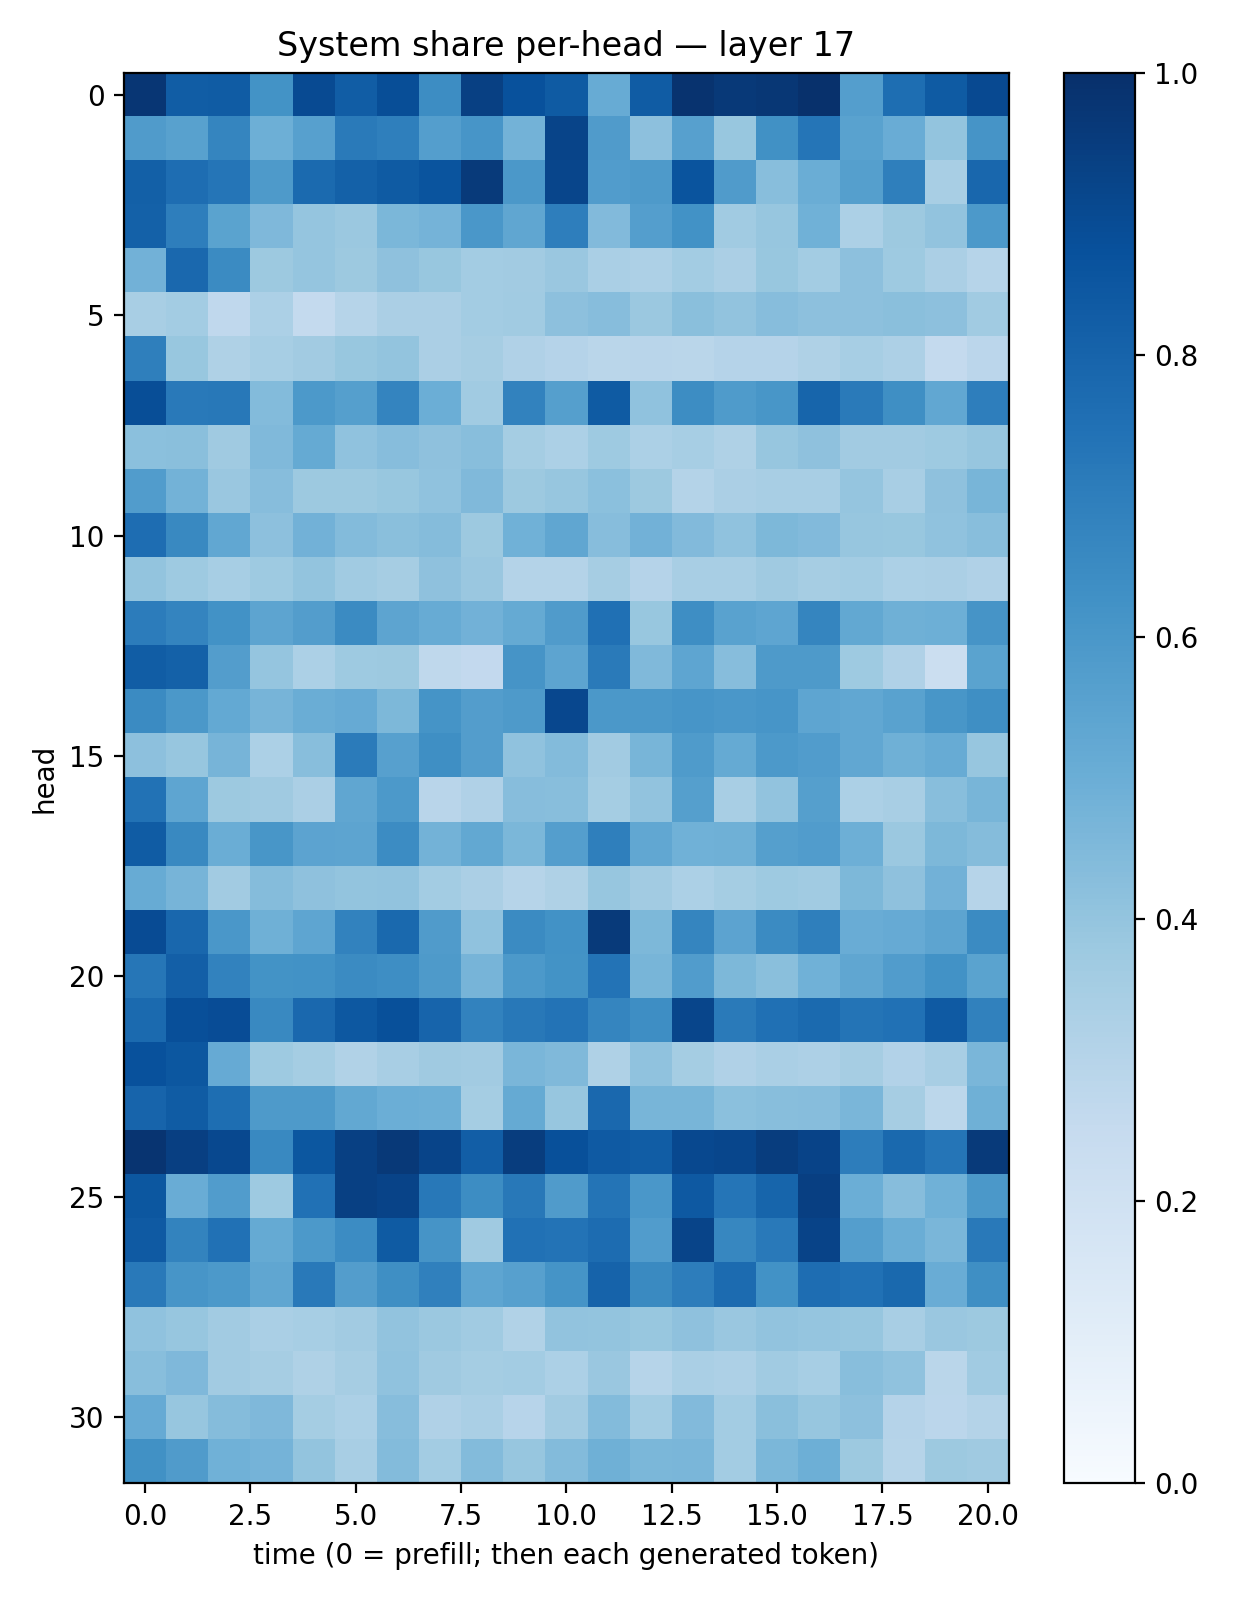

Data behind this chart, as committed beside it:
0.97522795, 0.8255209, 0.82838, 0.61888593, 0.8966502, 0.8254957, 0.88651, 0.6416479, 0.93546426, 0.8740078, 0.8329764, 0.508765, 0.8294477, 0.98437876, 0.961456, 0.97153413, 0.9923001, 0.56670886, 0.75809026, 0.834028, 0.89941216
0.5783, 0.5559, 0.6719, 0.4947, 0.5608, 0.7127, 0.6932, 0.5703, 0.6055, 0.4775, 0.92, 0.5789, 0.4171, 0.5587, 0.3886, 0.627, 0.7314, 0.5528, 0.5067, 0.4011, 0.6127
0.8151, 0.7621, 0.7308, 0.5873, 0.7751, 0.81, 0.833, 0.8599, 0.9571, 0.5975, 0.9171, 0.5766, 0.5873, 0.8621, 0.5817, 0.4265, 0.5036, 0.5647, 0.6921, 0.3424, 0.7889
0.8112, 0.6992, 0.5507, 0.4524, 0.3984, 0.3817, 0.459, 0.4753, 0.6013, 0.533, 0.6957, 0.4438, 0.5675, 0.6216, 0.3655, 0.3938, 0.4882, 0.3289, 0.3765, 0.4038, 0.5911
0.4828, 0.782, 0.6507, 0.3782, 0.3954, 0.3773, 0.413, 0.3893, 0.3591, 0.3596, 0.3844, 0.3371, 0.3258, 0.3584, 0.332, 0.3883, 0.3555, 0.4169, 0.3716, 0.3322, 0.2994
0.342, 0.3567, 0.267, 0.3294, 0.2544, 0.2974, 0.3322, 0.3335, 0.3574, 0.3649, 0.4176, 0.4333, 0.3824, 0.4235, 0.4032, 0.4301, 0.4163, 0.4159, 0.4221, 0.4169, 0.3645
0.6936, 0.3867, 0.3223, 0.3462, 0.362, 0.3871, 0.4011, 0.3351, 0.3508, 0.3169, 0.3043, 0.2866, 0.2925, 0.2884, 0.3017, 0.3044, 0.3232, 0.3448, 0.3265, 0.2552, 0.2837
0.8845, 0.716, 0.7225, 0.4405, 0.5903, 0.564, 0.6739, 0.4969, 0.3659, 0.6808, 0.5656, 0.8359, 0.4077, 0.643, 0.5838, 0.6022, 0.7931, 0.7128, 0.6362, 0.5286, 0.6991
0.4197, 0.4221, 0.3685, 0.446, 0.5163, 0.4066, 0.4307, 0.4104, 0.4296, 0.3531, 0.3311, 0.3734, 0.3316, 0.3461, 0.3221, 0.3919, 0.4134, 0.3606, 0.3613, 0.374, 0.3941
0.5749, 0.4791, 0.3865, 0.4334, 0.3773, 0.3786, 0.3897, 0.4101, 0.4467, 0.3764, 0.3909, 0.4218, 0.3752, 0.3084, 0.3338, 0.3414, 0.342, 0.3945, 0.3415, 0.4135, 0.4684
0.7627, 0.6575, 0.5287, 0.4166, 0.4818, 0.4379, 0.4236, 0.4346, 0.378, 0.4851, 0.5314, 0.4324, 0.4809, 0.4437, 0.4071, 0.4565, 0.4418, 0.3944, 0.3874, 0.4091, 0.4262
0.3987, 0.3724, 0.3461, 0.3742, 0.3989, 0.3665, 0.3509, 0.4113, 0.3866, 0.308, 0.3064, 0.3492, 0.3033, 0.3417, 0.3433, 0.3687, 0.3481, 0.3579, 0.3312, 0.3342, 0.3199
0.7051, 0.6725, 0.6219, 0.5428, 0.5717, 0.6487, 0.541, 0.5087, 0.4814, 0.5183, 0.5806, 0.7523, 0.3874, 0.6394, 0.5511, 0.5377, 0.6699, 0.5268, 0.4918, 0.4951, 0.6104
0.825, 0.8086, 0.5723, 0.3983, 0.3304, 0.3734, 0.3774, 0.2717, 0.2587, 0.6111, 0.5417, 0.7117, 0.4464, 0.5368, 0.432, 0.5877, 0.5892, 0.3746, 0.3181, 0.221, 0.5502
0.6485, 0.5941, 0.5199, 0.4708, 0.5028, 0.5125, 0.4542, 0.6145, 0.5709, 0.5894, 0.9069, 0.5959, 0.5942, 0.6058, 0.5984, 0.6063, 0.5369, 0.5284, 0.5532, 0.6029, 0.6352
0.4149, 0.3924, 0.47, 0.3292, 0.429, 0.7093, 0.5604, 0.6352, 0.5721, 0.4086, 0.4405, 0.3619, 0.4654, 0.5829, 0.5164, 0.5913, 0.5746, 0.5305, 0.49, 0.511, 0.3941
0.7422, 0.5371, 0.3766, 0.3707, 0.334, 0.5347, 0.5908, 0.2893, 0.3169, 0.4298, 0.4289, 0.3531, 0.4052, 0.5641, 0.341, 0.4033, 0.5647, 0.3298, 0.34, 0.4293, 0.4651
0.8292, 0.6601, 0.5008, 0.6049, 0.5461, 0.5403, 0.6469, 0.4771, 0.524, 0.4582, 0.5686, 0.6946, 0.5309, 0.4877, 0.4899, 0.5641, 0.578, 0.4929, 0.3794, 0.4551, 0.4353
0.5092, 0.4721, 0.362, 0.4344, 0.4132, 0.3995, 0.4024, 0.3579, 0.3351, 0.2989, 0.3218, 0.391, 0.3628, 0.3314, 0.3521, 0.3728, 0.3648, 0.455, 0.4112, 0.4829, 0.3001
0.8939, 0.7862, 0.6006, 0.4886, 0.5357, 0.6805, 0.779, 0.5794, 0.4079, 0.65, 0.6218, 0.9599, 0.4541, 0.6693, 0.5442, 0.6505, 0.695, 0.5071, 0.5128, 0.5423, 0.6501
0.7278, 0.8201, 0.6811, 0.6204, 0.6229, 0.6498, 0.6405, 0.5867, 0.4697, 0.592, 0.6203, 0.7417, 0.468, 0.5754, 0.4568, 0.4253, 0.4847, 0.5322, 0.5764, 0.6229, 0.547
0.7766, 0.8823, 0.8879, 0.6598, 0.782, 0.8458, 0.8785, 0.8001, 0.6812, 0.7191, 0.7417, 0.6698, 0.6387, 0.9162, 0.7138, 0.7525, 0.7762, 0.7362, 0.7496, 0.8369, 0.6874
0.8748, 0.8492, 0.5155, 0.372, 0.3546, 0.3157, 0.3423, 0.3674, 0.3613, 0.4643, 0.4475, 0.3234, 0.4073, 0.3544, 0.3179, 0.3395, 0.3272, 0.3478, 0.3091, 0.3408, 0.4617
0.7985, 0.8317, 0.7602, 0.5883, 0.5878, 0.5244, 0.4962, 0.493, 0.354, 0.5184, 0.3944, 0.7833, 0.467, 0.4676, 0.4204, 0.4272, 0.4298, 0.4628, 0.3499, 0.2808, 0.4888
0.9844, 0.9386, 0.9025, 0.6595, 0.8496, 0.9369, 0.9643, 0.9192, 0.8206, 0.9473, 0.8768, 0.8378, 0.8269, 0.9024, 0.9115, 0.9492, 0.924, 0.6997, 0.7792, 0.7328, 0.959
0.8483, 0.5076, 0.5753, 0.3718, 0.747, 0.9368, 0.9241, 0.7189, 0.6443, 0.7203, 0.5808, 0.7356, 0.6005, 0.8413, 0.7334, 0.7953, 0.9403, 0.497, 0.4297, 0.4867, 0.5966
0.8367, 0.6765, 0.7461, 0.5193, 0.5916, 0.6483, 0.8355, 0.6113, 0.3704, 0.7489, 0.7387, 0.7691, 0.5772, 0.9184, 0.6647, 0.7183, 0.9236, 0.5692, 0.5034, 0.4624, 0.7169
0.7162, 0.6063, 0.5923, 0.5339, 0.7185, 0.5716, 0.6353, 0.6894, 0.5353, 0.5586, 0.6168, 0.8047, 0.6546, 0.7025, 0.771, 0.6213, 0.7652, 0.7497, 0.7802, 0.5075, 0.6341
0.4063, 0.3934, 0.3611, 0.3381, 0.3438, 0.3604, 0.406, 0.3812, 0.367, 0.3155, 0.4047, 0.4014, 0.3889, 0.4106, 0.384, 0.4061, 0.3965, 0.3938, 0.342, 0.3831, 0.3756
0.4291, 0.4503, 0.3602, 0.3501, 0.3236, 0.3506, 0.4073, 0.3687, 0.3518, 0.3562, 0.3305, 0.386, 0.2995, 0.3396, 0.3257, 0.3666, 0.3439, 0.427, 0.4066, 0.2867, 0.3639
0.5149, 0.391, 0.4337, 0.452, 0.3519, 0.3309, 0.4311, 0.3176, 0.3388, 0.293, 0.3626, 0.4402, 0.3563, 0.4431, 0.3581, 0.4254, 0.3941, 0.4141, 0.3013, 0.2848, 0.3049
0.6281, 0.5788, 0.4847, 0.4757, 0.4001, 0.3412, 0.4377, 0.3565, 0.4405, 0.3919, 0.4387, 0.4887, 0.4583, 0.4633, 0.3562, 0.4582, 0.4931, 0.376, 0.2998, 0.3761, 0.3682
